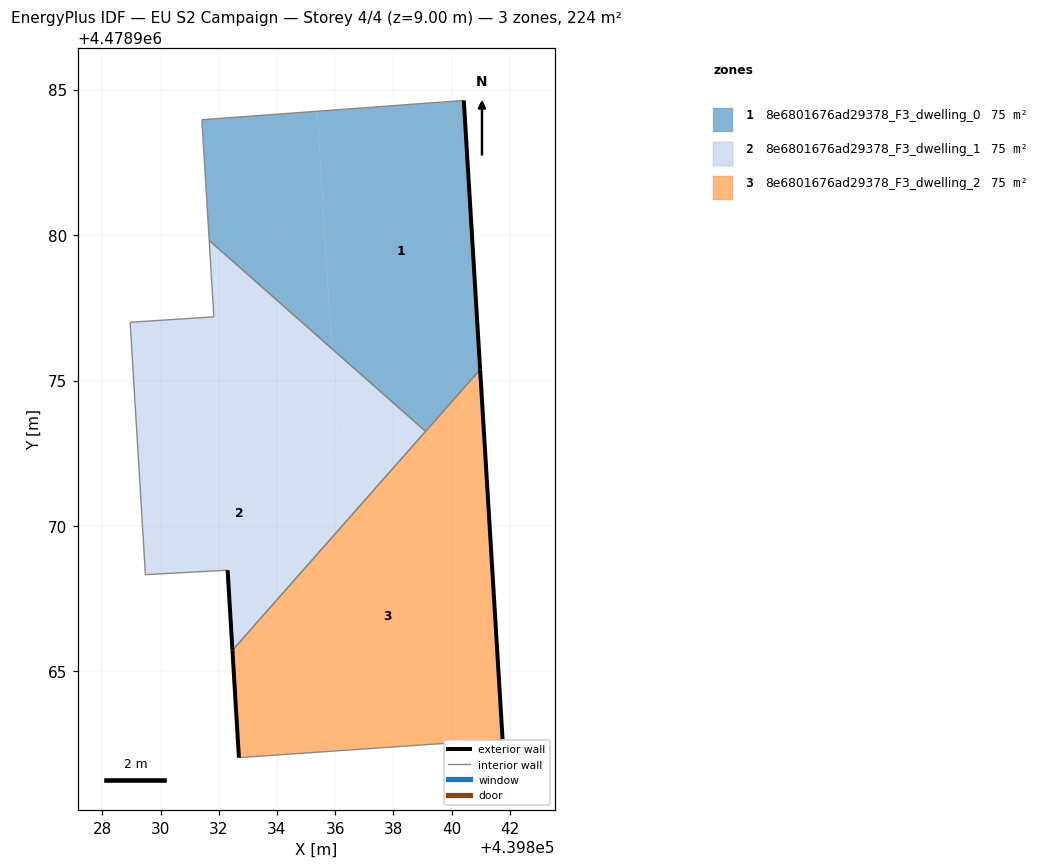
=== STOREY PLAN SPEC (per zone: floor XY polygon, exterior-wall plan segments, windows/doors) ===
zone 1: 8e6801676ad29378_F3_dwelling_0  (74.6 m²)
  floor: (439839.25, 4478973.42) (439840.98, 4478975.38) (439840.42, 4478984.62) (439835.39, 4478984.25) (439835.88, 4478976.10) (439838.94, 4478973.40)
  floor: (439839.11, 4478973.25) (439839.25, 4478973.42) (439838.94, 4478973.40)
  floor: (439835.88, 4478976.10) (439835.39, 4478984.25) (439831.42, 4478983.96) (439831.67, 4478979.81)
  exterior wall: (439840.42, 4478984.62) – (439840.98, 4478975.38)  [9.3 m]
  interior walls: 4
zone 2: 8e6801676ad29378_F3_dwelling_1  (74.6 m²)
  floor: (439832.47, 4478965.73) (439836.17, 4478969.93) (439835.97, 4478973.22) (439829.21, 4478972.81) (439829.48, 4478968.33) (439832.30, 4478968.48)
  floor: (439836.05, 4478973.22) (439835.88, 4478976.10) (439831.67, 4478979.81) (439831.83, 4478977.19) (439828.96, 4478977.00) (439829.21, 4478972.81)
  floor: (439836.17, 4478969.93) (439839.11, 4478973.25) (439838.94, 4478973.40) (439835.97, 4478973.22)
  floor: (439838.94, 4478973.40) (439835.88, 4478976.10) (439836.05, 4478973.22)
  exterior wall: (439832.47, 4478965.73) – (439832.30, 4478968.48)  [2.8 m]
  interior walls: 6
zone 3: 8e6801676ad29378_F3_dwelling_2  (74.6 m²)
  floor: (439841.75, 4478962.67) (439840.98, 4478975.38) (439832.47, 4478965.73) (439832.69, 4478962.04)
  exterior wall: (439832.69, 4478962.04) – (439832.47, 4478965.73)  [3.7 m]
  exterior wall: (439840.98, 4478975.38) – (439841.75, 4478962.67)  [12.7 m]
  interior walls: 3

=== DERIVED (storey summary) ===
Building: EU S2 Campaign
Storey: 4 of 4  (floor level z = 9.00 m)
Storey gross floor area: 223.8 m²
Zones on this storey: 3
  - 8e6801676ad29378_F3_dwelling_0: floor 74.6 m²; exterior wall 9.3 m (27.8 m²); WWR 0.0%
  - 8e6801676ad29378_F3_dwelling_1: floor 74.6 m²; exterior wall 2.8 m (8.3 m²); WWR 0.0%
  - 8e6801676ad29378_F3_dwelling_2: floor 74.6 m²; exterior wall 16.4 m (49.3 m²); WWR 0.0%
Zone adjacency (shared interzone walls):
  - 8e6801676ad29378_F3_dwelling_0 ↔ 8e6801676ad29378_F3_dwelling_1
  - 8e6801676ad29378_F3_dwelling_0 ↔ 8e6801676ad29378_F3_dwelling_2
  - 8e6801676ad29378_F3_dwelling_1 ↔ 8e6801676ad29378_F3_dwelling_2